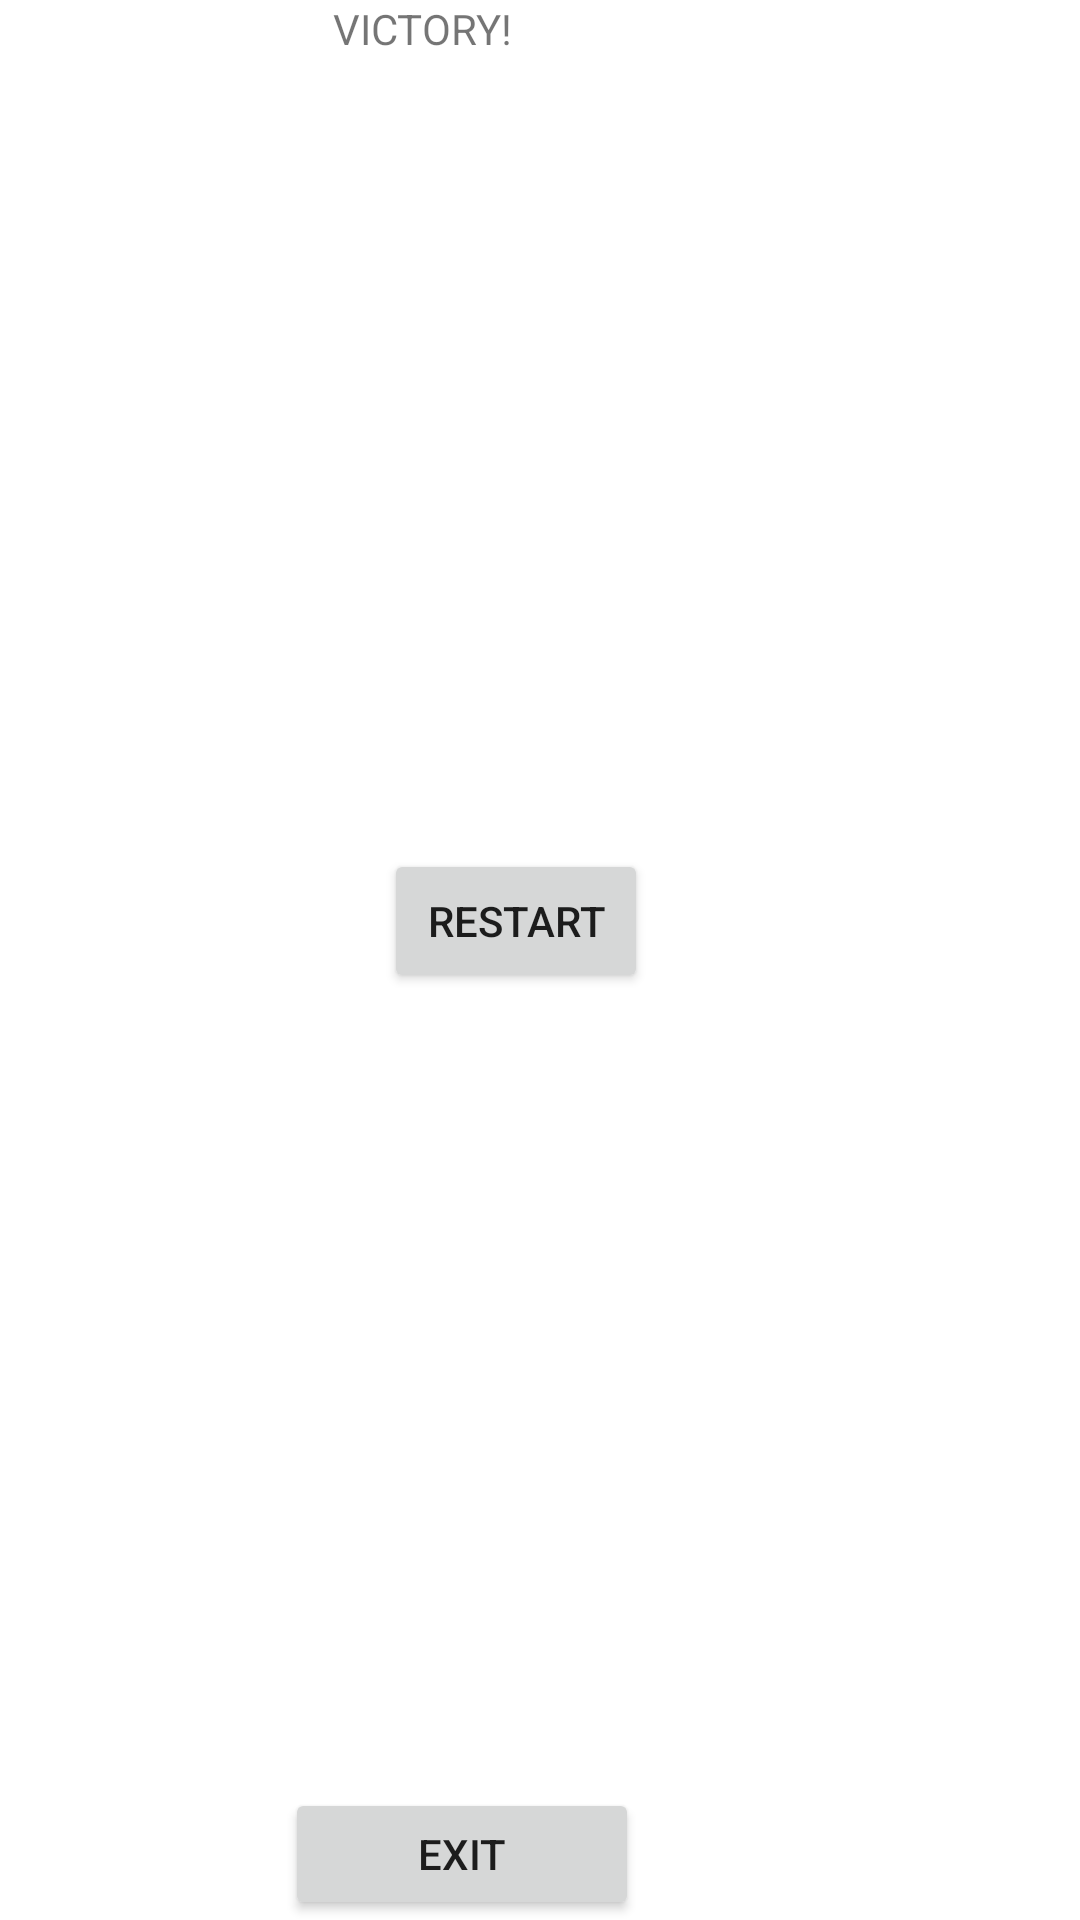

Layout XML and referenced resources for this Android screen:
<!-- AndroidManifest.xml: application theme Theme.Randomnumber -->
<!-- res/layout/activity_win.xml -->
<?xml version="1.0" encoding="utf-8"?>
<RelativeLayout xmlns:android="http://schemas.android.com/apk/res/android"
    xmlns:app="http://schemas.android.com/apk/res-auto"
    xmlns:tools="http://schemas.android.com/tools"
    android:layout_width="match_parent"
    android:layout_height="match_parent"
    tools:context=".Win">

    <Button
        android:id="@+id/restart"
        android:layout_width="wrap_content"
        android:layout_height="wrap_content"
        android:layout_alignParentTop="true"
        android:layout_alignParentRight="true"
        android:layout_marginTop="283dp"
        android:layout_marginRight="144dp"
        android:text="RESTART"
        tools:layout_editor_absoluteX="76dp"
        tools:layout_editor_absoluteY="136dp" />

    <Button
        android:id="@+id/exit"
        android:layout_width="118dp"
        android:layout_height="58dp"
        android:layout_alignParentTop="true"
        android:layout_alignParentRight="true"
        android:layout_marginTop="596dp"
        android:layout_marginRight="147dp"
        android:text="EXIT"
        tools:layout_editor_absoluteX="219dp"
        tools:layout_editor_absoluteY="136dp" />

    <TextView
        android:id="@+id/youwon"
        android:layout_width="101dp"
        android:layout_height="200dp"
        android:layout_alignParentEnd="true"
        android:layout_centerHorizontal="true"
        android:layout_marginEnd="148dp"
        android:text="VICTORY!"
        app:layout_constraintEnd_toEndOf="parent"
        app:layout_constraintStart_toStartOf="parent"
        tools:layout_editor_absoluteY="323dp" />
</RelativeLayout>
<!-- resources referenced by this layout -->
<resources>
  <style name="Theme.Randomnumber" parent="Theme.MaterialComponents.DayNight.DarkActionBar">
          
          <item name="colorPrimary">@color/purple_500</item>
          <item name="colorPrimaryVariant">@color/purple_700</item>
          <item name="colorOnPrimary">@color/white</item>
          
          <item name="colorSecondary">@color/teal_200</item>
          <item name="colorSecondaryVariant">@color/teal_700</item>
          <item name="colorOnSecondary">@color/black</item>
          
          <item name="android:statusBarColor">?attr/colorPrimaryVariant</item>
          
      </style>
  <!-- not gathered from this repository: default colours our renderer supplied (Android Studio template values) -->
  <color name="purple_500">#FF6200EE</color>
  <color name="purple_700">#FF3700B3</color>
  <color name="teal_200">#FF03DAC5</color>
  <color name="teal_700">#FF018786</color>
  <color name="black">#FF000000</color>
  <color name="white">#FFFFFFFF</color>
</resources>
